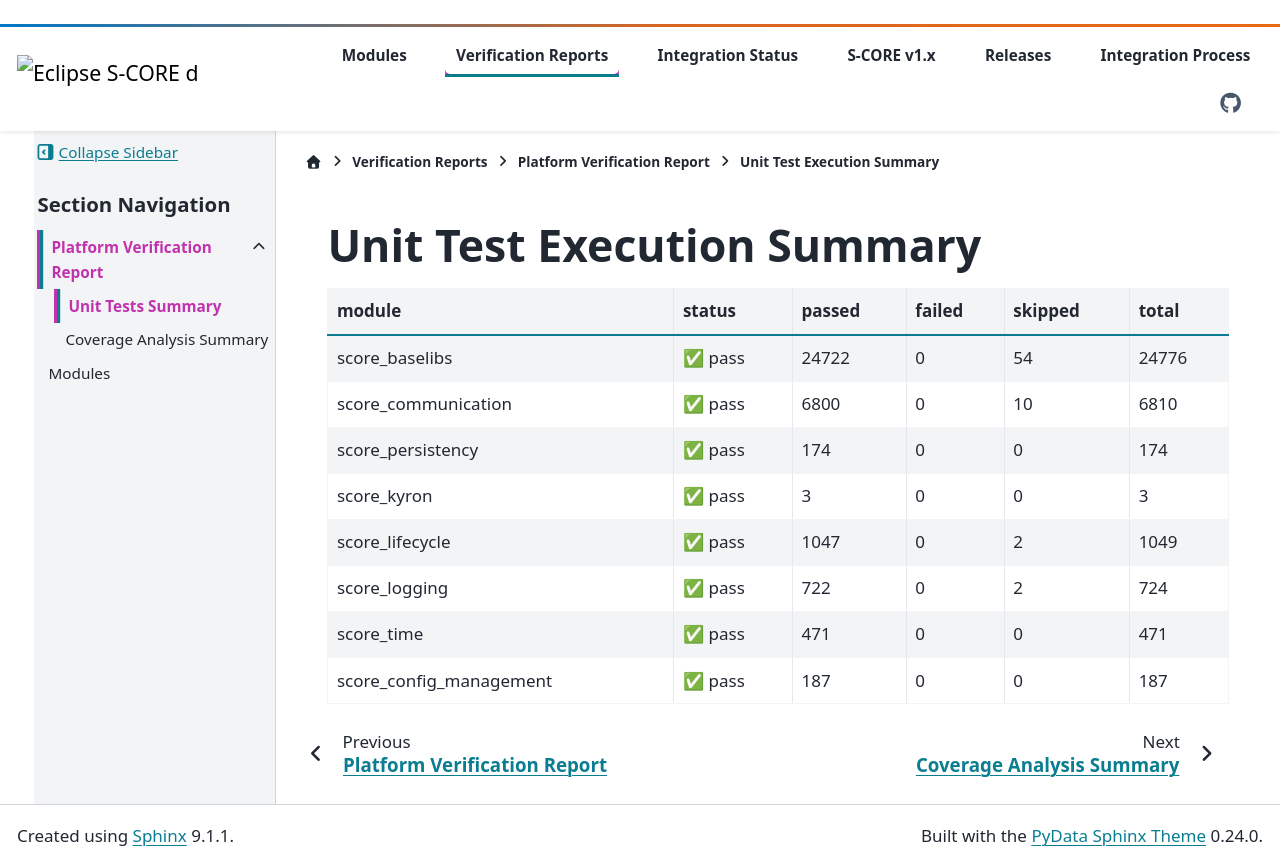

repository: eclipse-score/reference_integration · page: pr-340/verification_report/unit_test_summary.html · generator: sphinx

# Unit Test Execution Summary

## Template for a table with Unit Test execution summary
